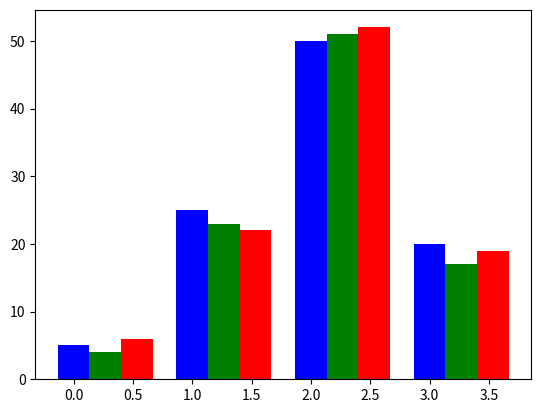

This chart was generated by the following Python code:
#Matplotlib Plotting
#Autor: Javier Arturo Hernández Sosa
#Fecha: 30/Sep/2017
# [redacted]
#Gráfico de Barras Multiple

import matplotlib.pyplot as plt
import numpy as np

#Generamos los datos 3 gráficas
data = [[5.,25.,50.,20,],
        [4.,23.,51.,17.],
        [6.,22.,52.,19.]]

#Una lista con los colores
color_list = ['b', 'g', 'r']
#Creamos el ancho de las barras
gap=0.8/len(data)
#La función enumerate() enumera los valores del iterable desde 0 -> (0,valor1),(1,valor2)
for i, row in enumerate(data):
    #Creamos las coordenadas en X
    X = np.arange(len(row))
    #Pasamos los parámetros a la función bar() iterados por el for
    plt.bar(X + i * gap, row,
            width=gap,
            color=color_list[i % len(color_list)])

plt.show()